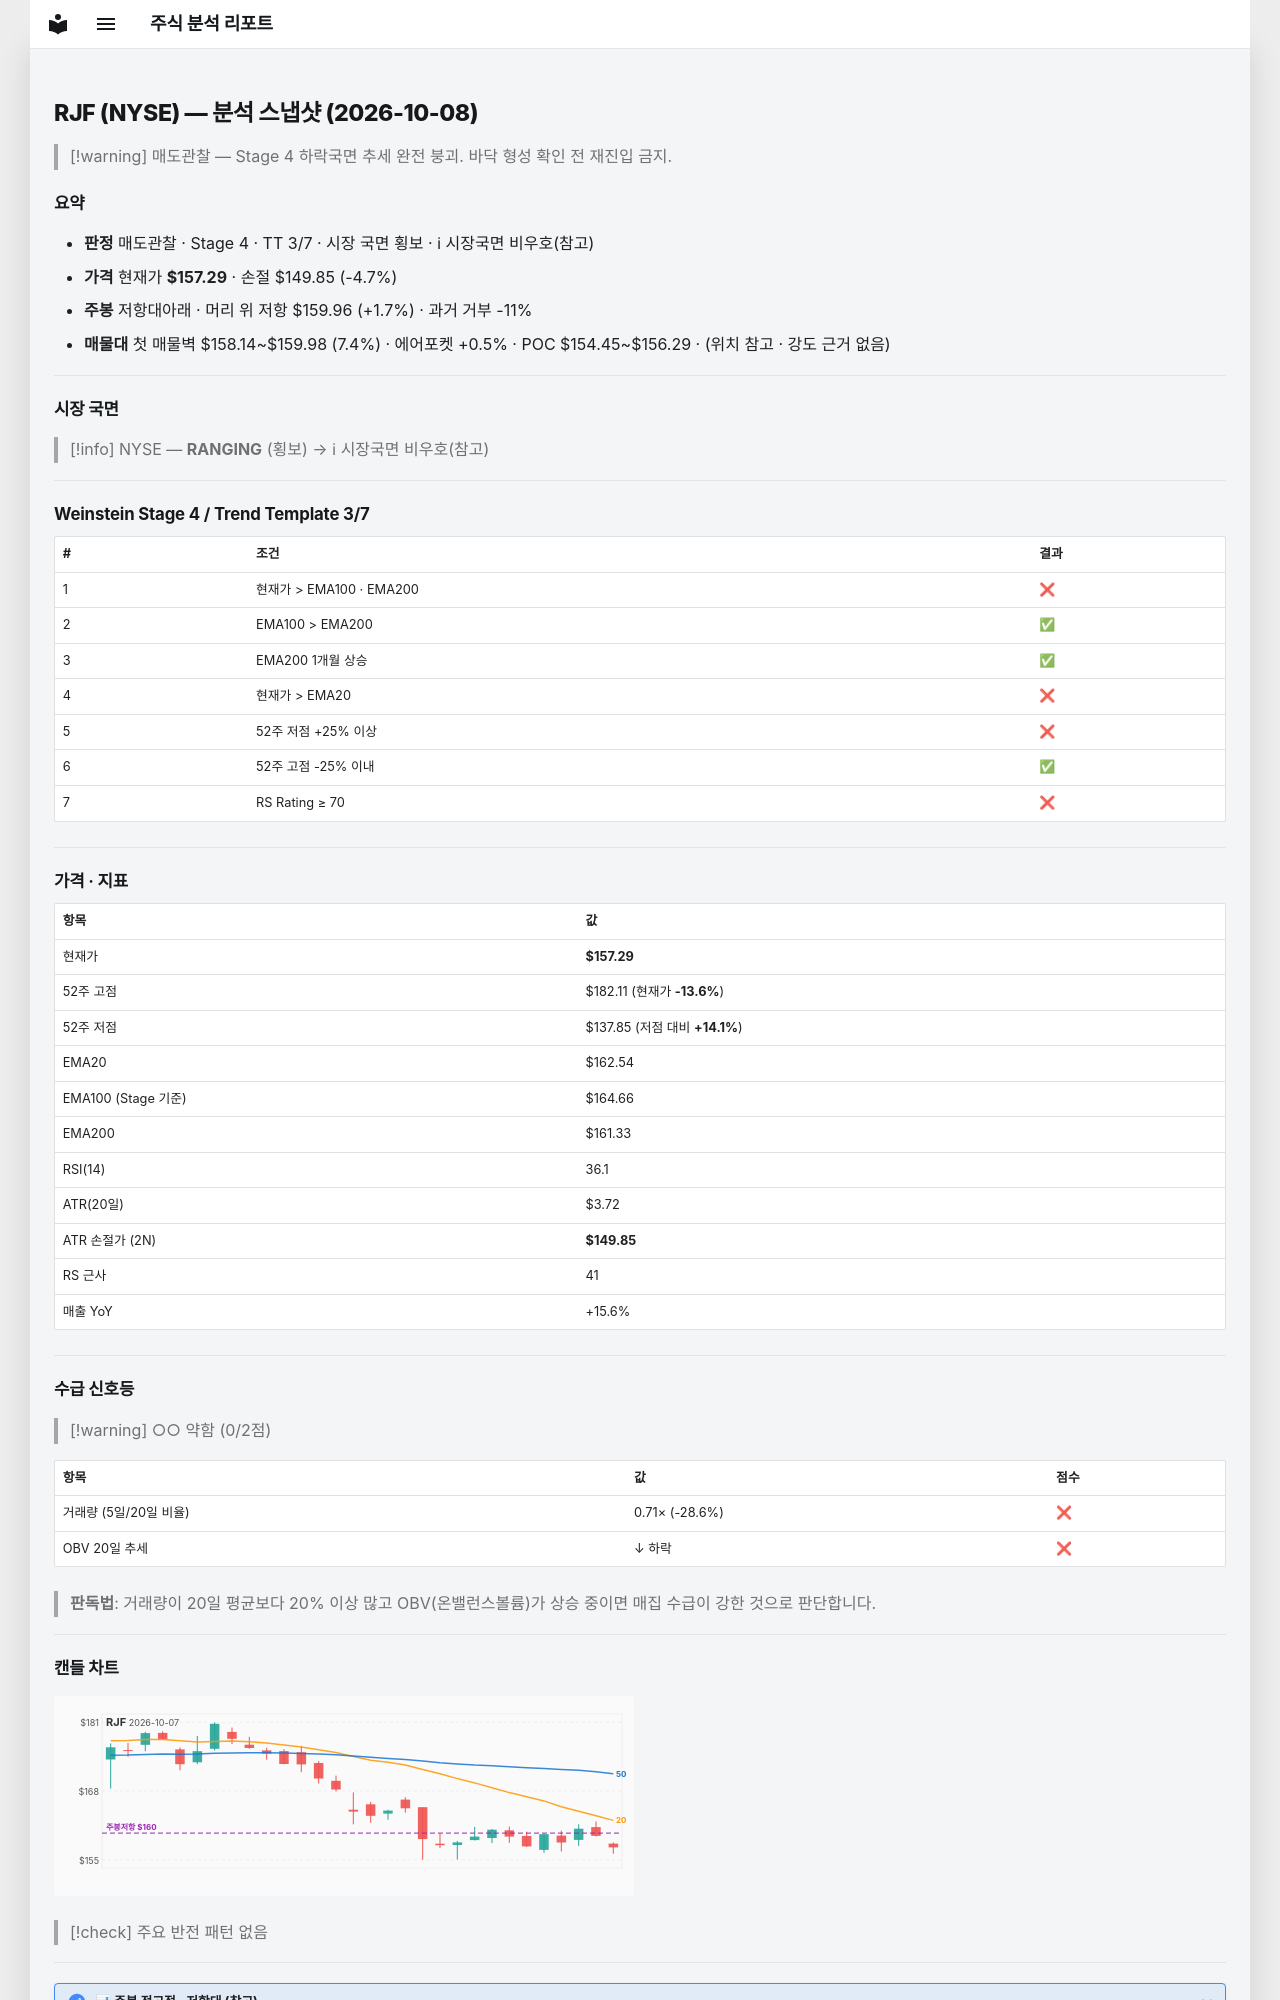

repository: soloandco/stock-reports · page: snapshots/RJF-2026-10-08/index.html · generator: mkdocs

---
type: analysis-snapshot
title: RJF 분석 스냅샷
ticker: RJF
market: NYSE
created: 2026-10-08
updated: 2026-10-08
bar-date: 2026-10-07
verdict: 매도관찰
real-rr: 0.36
sma50-gap-pct: -3.2
weekly-position: 저항대아래
weekly-overhead-price: 159.96
weekly-overhead-pct: 1.7
stage: 4
trend-template-score: 3
tt-max: 7
ma-set: ema-20-100-200
price: 157.2899932861328
stop-price: 149.85125189722348
market-regime: RANGING
supply-demand-score: 0/2
supply-demand-label: 약함
status: tracking
tags:
  - stock-agent
  - watchlist
  - RJF
  - analysis
related:
  - "[[analysis-template]]"
---

# RJF (NYSE) — 분석 스냅샷 (2026-10-08)

> [!warning] 매도관찰 — Stage 4 하락국면
> 추세 완전 붕괴. 바닥 형성 확인 전 재진입 금지.

## 요약

- **판정** 매도관찰 · Stage 4 · TT 3/7 · 시장 국면 횡보 · ℹ 시장국면 비우호(참고)
- **가격** 현재가 **$157.29** · 손절 $149.85 (-4.7%)
- **주봉** 저항대아래 · 머리 위 저항 $159.96 (+1.7%) · 과거 거부 -11%
- **매물대** 첫 매물벽 $158.14~$159.98 (7.4%) · 에어포켓 +0.5% · POC $154.45~$156.29 · (위치 참고 · 강도 근거 없음)

---

## 시장 국면

> [!info] NYSE — **RANGING** (횡보) → ℹ 시장국면 비우호(참고)

---

## Weinstein Stage 4 / Trend Template 3/7

| # | 조건 | 결과 |
|---|------|------|
| 1 | 현재가 > EMA100 · EMA200 | ❌ |
| 2 | EMA100 > EMA200 | ✅ |
| 3 | EMA200 1개월 상승 | ✅ |
| 4 | 현재가 > EMA20 | ❌ |
| 5 | 52주 저점 +25% 이상 | ❌ |
| 6 | 52주 고점 -25% 이내 | ✅ |
| 7 | RS Rating ≥ 70 | ❌ |

---

## 가격 · 지표

| 항목 | 값 |
|------|---|
| 현재가 | **$157.29** |
| 52주 고점 | $182.11 (현재가 **-13.6%**) |
| 52주 저점 | $137.85 (저점 대비 **+14.1%**) |
| EMA20 | $162.54 |
| EMA100 (Stage 기준) | $164.66 |
| EMA200 | $161.33 |
| RSI(14) | 36.1 |
| ATR(20일) | $3.72 |
| ATR 손절가 (2N) | **$149.85** |
| RS 근사 | 41 |
| 매출 YoY | +15.6% |

---
## 수급 신호등

> [!warning] ○○ 약함 (0/2점)

| 항목 | 값 | 점수 |
|------|------|------|
| 거래량 (5일/20일 비율) | 0.71× (-28.6%) | ❌ |
| OBV 20일 추세 | ↓ 하락 | ❌ |

> **판독법**: 거래량이 20일 평균보다 20% 이상 많고 OBV(온밸런스볼륨)가 상승 중이면 매집 수급이 강한 것으로 판단합니다.

---
